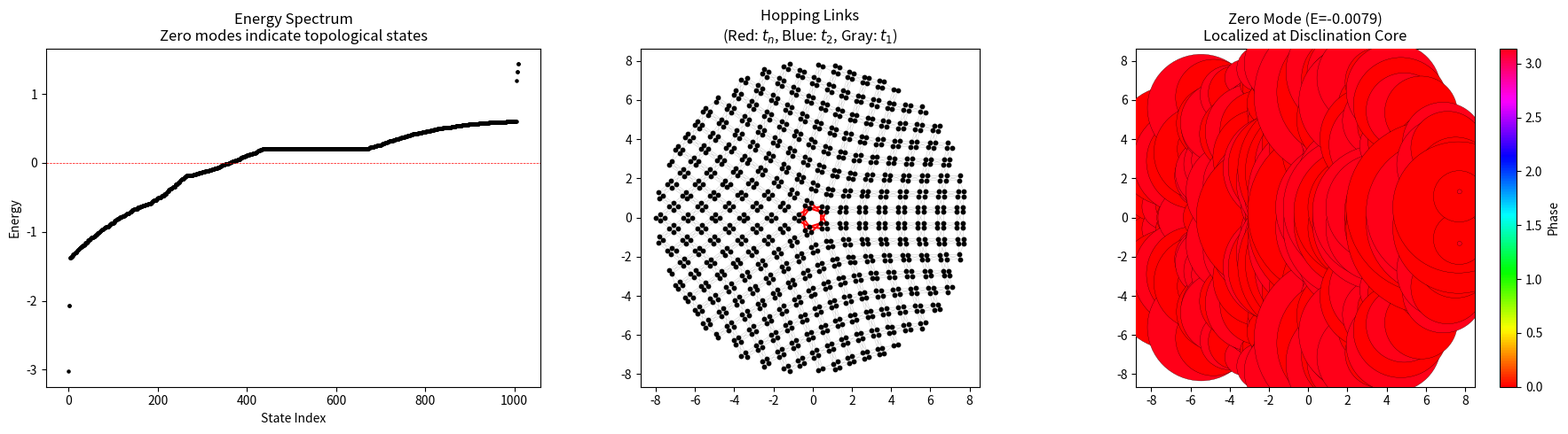

Write the Python code that produced this figure.
"""
使用 KDTree 加速近邻搜索，构建 C5 旋错的紧束缚哈密顿量并绘制零模。

术语提示：GDS 是芯片版图文件；disclination 表示旋错缺陷；TB/紧束缚模型用于用矩阵近似描述耦合模态。
"""

import numpy as np
import matplotlib.pyplot as plt
from scipy.spatial import KDTree

# ==========================================
# 1. 参数设置
# ==========================================
target_n = 5       # 旋错对称性: 3, 5, 6
Nx, Ny = 10, 10    # 稍微增大阵列
a = 1.0            
delta = 0.35       

t1 = -0.2          # 胞内 (Intra)
t2 = -1.0          # 胞间 (Inter) - 拓扑相
tn = t2 / np.sqrt(2) # 旋错中心耦合

# ==========================================
# 2. 几何构建 (优化逻辑)
# ==========================================
def build_geometry(n_sym, nx, ny, a, d):
    """
    生成一个角度映射并旋转拼接后的 Cn 旋错点阵。
    """
    q1_atoms = []
    for i in range(nx):
        for j in range(ny):
            cx, cy = i * a, j * a
            basis = np.array([
                [cx-d, cy-d], [cx+d, cy-d],
                [cx-d, cy+d], [cx+d, cy+d]
            ])
            # 仅保留第一象限
            mask = (basis[:, 0] >= -1e-9) & (basis[:, 1] >= -1e-9)
            q1_atoms.extend(basis[mask])
    
    q1_pos = np.array(q1_atoms)
    
    # 角度映射
    coeff = (360.0 / n_sym) / 90.0
    r = np.linalg.norm(q1_pos, axis=1)
    phi = np.arctan2(q1_pos[:, 1], q1_pos[:, 0]) * coeff
    unit_pos = np.column_stack([r * np.cos(phi), r * np.sin(phi)])
    
    # 旋转拼接
    final_pos = []
    for i in range(n_sym):
        theta = i * (2 * np.pi / n_sym)
        rot = np.array([[np.cos(theta), -np.sin(theta)], [np.sin(theta), np.cos(theta)]])
        final_pos.extend(unit_pos @ rot.T)
    
    pos = np.array(final_pos)
    # 截断与去重
    pos = pos[np.linalg.norm(pos, axis=1) < nx * a * 0.8]
    _, indices = np.unique(np.round(pos, 6), axis=0, return_index=True)
    return pos[indices]

pos = build_geometry(target_n, Nx, Ny, a, delta)

# ==========================================
# 3. 优化哈密顿量构建 (KDTree)
# ==========================================
num = len(pos)
H = np.zeros((num, num), dtype=complex)
tree = KDTree(pos)

# 动态计算特征距离（应对形变后的平均值）
d_intra_ref = 2 * delta
d_inter_ref = a - 2 * delta

# 使用 KDTree 搜索最大可能的耦合半径
max_r = max(d_intra_ref, d_inter_ref) * 1.5
pairs = tree.query_pairs(max_r)

edges_t1 = []
edges_t2 = []
edges_tn = []

for i, j in pairs:
    r = np.linalg.norm(pos[i] - pos[j])
    
    # 逻辑判定：
    # 1. 核心耦合 tn (距离原点极近的跨象限耦合)
    dist_to_origin = (np.linalg.norm(pos[i]) + np.linalg.norm(pos[j])) / 2
    if dist_to_origin < d_intra_ref and r < d_intra_ref * 1.2:
        # 这里判断是否跨越了扇区边界，简化为中心聚集点
        H[i, j] = H[j, i] = tn
        edges_tn.append([i, j])
    
    # 2. 胞内耦合 t1
    elif r < d_intra_ref * 1.1:
        H[i, j] = H[j, i] = t1
        edges_t1.append([i, j])
        
    # 3. 胞间耦合 t2
    elif r < d_inter_ref * 1.3:
        H[i, j] = H[j, i] = t2
        edges_t2.append([i, j])

# ==========================================
# 4. 求解与可视化
# ==========================================
E, V = np.linalg.eigh(H)
mid_idx = num // 2
# 寻找最接近 0 能级的态（可能是多个简并态）
zero_modes = np.where(np.abs(E) < 1e-2)[0]
mode_idx = zero_modes[0] if len(zero_modes) > 0 else mid_idx

plt.figure(figsize=(18, 5))

# Plot A: 能谱图 (Spectrum)
plt.subplot(131)
plt.scatter(range(num), E, s=5, c='k')
plt.axhline(0, color='r', lw=0.5, ls='--')
plt.title("Energy Spectrum\nZero modes indicate topological states")
plt.xlabel("State Index")
plt.ylabel("Energy")

# Plot B: 晶格与跳跃 (Lattice & Hopping)
plt.subplot(132)
for i, j in edges_t1:
    plt.plot([pos[i,0], pos[j,0]], [pos[i,1], pos[j,1]], 'gray', lw=0.5, alpha=0.3)
for i, j in edges_t2:
    plt.plot([pos[i,0], pos[j,0]], [pos[i,1], pos[j,1]], 'blue', lw=1, alpha=0.5)
for i, j in edges_tn:
    plt.plot([pos[i,0], pos[j,0]], [pos[i,1], pos[j,1]], 'red', lw=1.5)
plt.scatter(pos[:,0], pos[:,1], s=10, c='k', zorder=3)
plt.gca().set_aspect('equal')
plt.title("Hopping Links\n(Red: $t_n$, Blue: $t_2$, Gray: $t_1$)")

# Plot C: 拓扑旋错态 (Topological Mode)
plt.subplot(133)
mode = V[:, mode_idx]
intensity = np.abs(mode)**2
plt.scatter(pos[:,0], pos[:,1], c=np.angle(mode), s=intensity * (20000/np.max(intensity)), 
            cmap="hsv", edgecolors='k', lw=0.2, zorder=3)
plt.colorbar(label="Phase")
plt.gca().set_aspect('equal')
plt.title(f"Zero Mode (E={E[mode_idx]:.4f})\nLocalized at Disclination Core")

plt.tight_layout()
plt.show()
